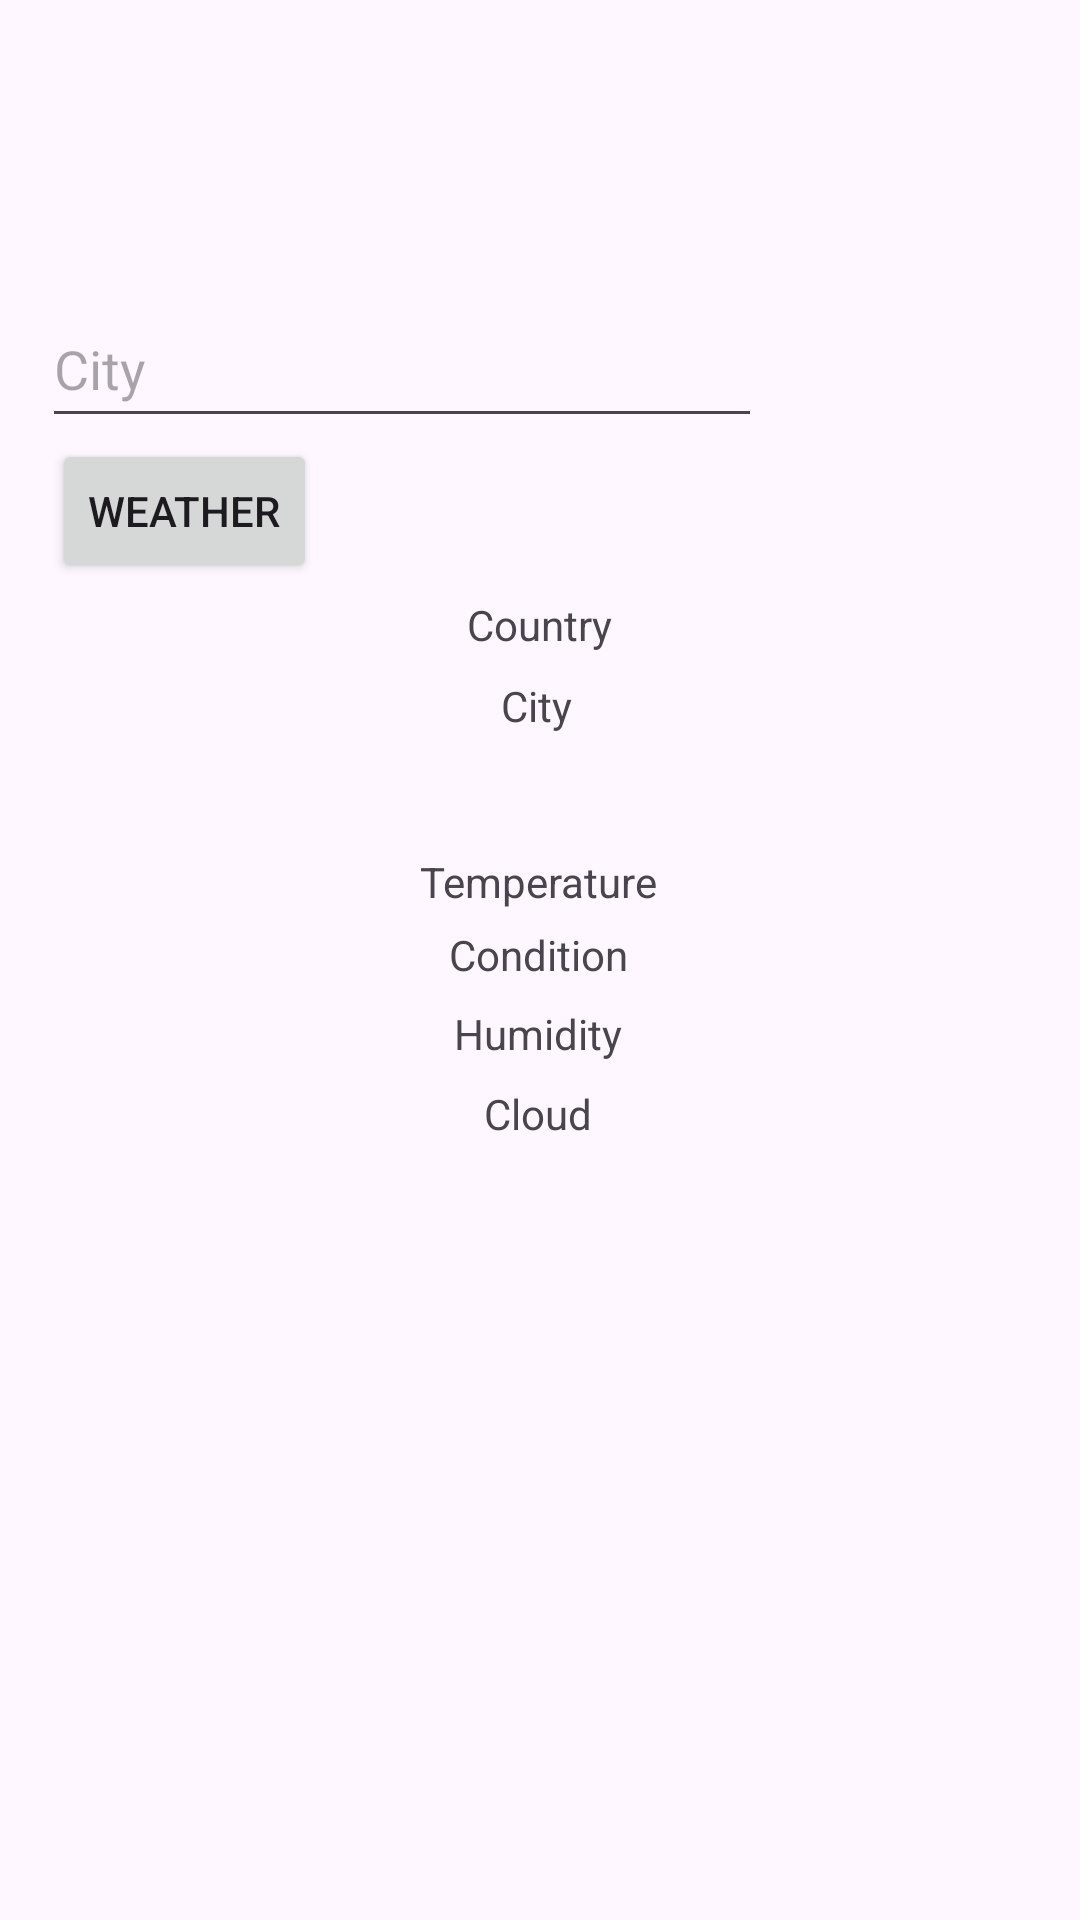

Layout XML and referenced resources for this Android screen:
<!-- AndroidManifest.xml: application theme Theme.Weather -->
<!-- res/layout/activity_main.xml -->
<?xml version="1.0" encoding="utf-8"?>
<androidx.constraintlayout.widget.ConstraintLayout xmlns:android="http://schemas.android.com/apk/res/android"
    xmlns:app="http://schemas.android.com/apk/res-auto"
    xmlns:tools="http://schemas.android.com/tools"
    android:id="@+id/main"
    android:layout_width="match_parent"
    android:layout_height="match_parent"
    tools:context=".MainActivity">

    <TextView
        android:id="@+id/textViewCondition"
        android:layout_width="wrap_content"
        android:layout_height="23dp"
        android:text="@string/condition"
        app:layout_constraintBottom_toBottomOf="parent"
        app:layout_constraintEnd_toEndOf="parent"
        app:layout_constraintHorizontal_bias="0.498"
        app:layout_constraintStart_toStartOf="parent"
        app:layout_constraintTop_toTopOf="parent" />

    <TextView
        android:id="@+id/textViewHumidity"
        android:layout_width="wrap_content"
        android:layout_height="23dp"
        android:text="@string/humidity"
        app:layout_constraintBottom_toBottomOf="parent"
        app:layout_constraintEnd_toEndOf="parent"
        app:layout_constraintHorizontal_bias="0.498"
        app:layout_constraintStart_toStartOf="parent"
        app:layout_constraintTop_toTopOf="parent"
        app:layout_constraintVertical_bias="0.543" />

    <TextView
        android:id="@+id/textViewCloud"
        android:layout_width="wrap_content"
        android:layout_height="23dp"
        android:text="@string/cloud"
        app:layout_constraintBottom_toBottomOf="parent"
        app:layout_constraintEnd_toEndOf="parent"
        app:layout_constraintHorizontal_bias="0.498"
        app:layout_constraintStart_toStartOf="parent"
        app:layout_constraintTop_toTopOf="parent"
        app:layout_constraintVertical_bias="0.586" />

    <TextView
        android:id="@+id/textViewTemperature"
        android:layout_width="wrap_content"
        android:layout_height="23dp"
        android:text="@string/temperature"
        app:layout_constraintBottom_toBottomOf="parent"
        app:layout_constraintEnd_toEndOf="parent"
        app:layout_constraintHorizontal_bias="0.498"
        app:layout_constraintStart_toStartOf="parent"
        app:layout_constraintTop_toTopOf="parent"
        app:layout_constraintVertical_bias="0.461" />

    <ImageView
        android:id="@+id/imageView"
        android:layout_width="91dp"
        android:layout_height="84dp"
        android:src="@drawable/cloud"
        app:layout_constraintBottom_toBottomOf="parent"
        app:layout_constraintEnd_toEndOf="parent"
        app:layout_constraintStart_toStartOf="parent"
        app:layout_constraintTop_toTopOf="parent"
        app:layout_constraintVertical_bias="0.024" />

    <EditText
        android:id="@+id/editText"
        android:layout_width="240dp"
        android:layout_height="49dp"
        android:ems="10"
        android:hint="@string/city"
        android:inputType="text"
        app:layout_constraintBottom_toBottomOf="parent"
        app:layout_constraintEnd_toEndOf="parent"
        app:layout_constraintHorizontal_bias="0.116"
        app:layout_constraintStart_toStartOf="parent"
        app:layout_constraintTop_toTopOf="parent"
        app:layout_constraintVertical_bias="0.164" />

    <Button
        android:id="@+id/button"
        android:layout_width="wrap_content"
        android:layout_height="wrap_content"
        android:text="@string/buttonGetWeather"
        app:layout_constraintBottom_toBottomOf="parent"
        app:layout_constraintEnd_toEndOf="parent"
        app:layout_constraintHorizontal_bias="0.064"
        app:layout_constraintStart_toStartOf="parent"
        app:layout_constraintTop_toTopOf="parent"
        app:layout_constraintVertical_bias="0.247" />

    <TextView
        android:id="@+id/textViewCountry"
        style="@style/Widget.AppCompat.TextView"
        android:layout_width="wrap_content"
        android:layout_height="23dp"
        android:digits="@string/appbar_scrolling_view_behavior"
        android:text="@string/country"
        app:layout_constraintBottom_toBottomOf="parent"
        app:layout_constraintEnd_toEndOf="parent"
        app:layout_constraintStart_toStartOf="parent"
        app:layout_constraintTop_toTopOf="parent"
        app:layout_constraintVertical_bias="0.322" />

    <TextView
        android:id="@+id/textViewCity"
        android:layout_width="wrap_content"
        android:layout_height="22dp"
        android:text="@string/city"
        app:layout_constraintBottom_toBottomOf="parent"
        app:layout_constraintEnd_toEndOf="parent"
        app:layout_constraintHorizontal_bias="0.497"
        app:layout_constraintStart_toStartOf="parent"
        app:layout_constraintTop_toTopOf="parent"
        app:layout_constraintVertical_bias="0.365" />

    <ImageView
        android:id="@+id/imageViewDay"
        android:layout_width="27dp"
        android:layout_height="30dp"
        android:src="@drawable/sun"
        app:layout_constraintBottom_toBottomOf="parent"
        app:layout_constraintEnd_toEndOf="parent"
        app:layout_constraintStart_toStartOf="parent"
        app:layout_constraintTop_toTopOf="parent"
        app:layout_constraintVertical_bias="0.412" />

</androidx.constraintlayout.widget.ConstraintLayout>
<!-- resources referenced by this layout -->
<resources>
  <string name="buttonGetWeather">Weather</string>
  <string name="city">City</string>
  <string name="cloud">Cloud</string>
  <string name="condition">Condition</string>
  <string name="country">Country</string>
  <string name="humidity">Humidity</string>
  <string name="temperature">Temperature</string>
  <style name="Theme.Weather" parent="Base.Theme.Weather" />
  <style name="Base.Theme.Weather" parent="Theme.Material3.DayNight.NoActionBar">
          
          
      </style>
</resources>
